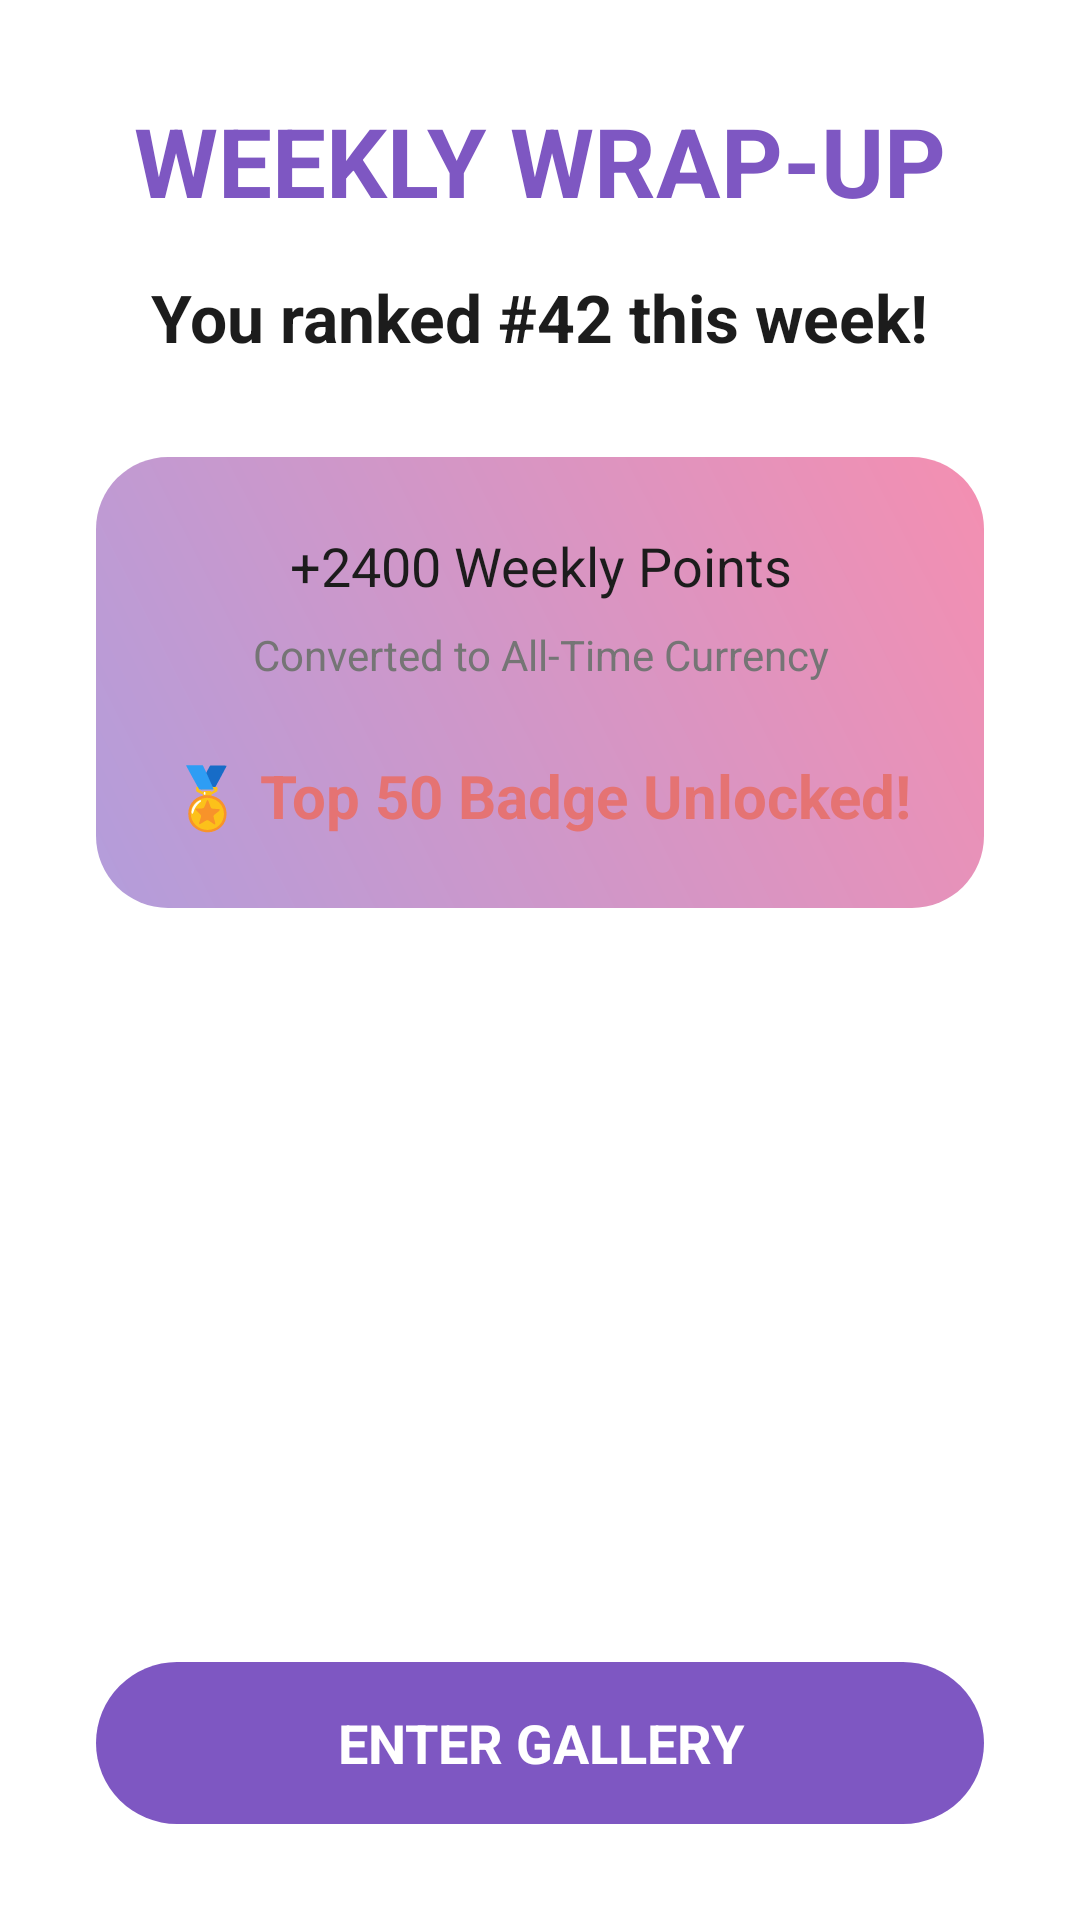

This screen was rendered from an Android layout file. Write that file and the resources it references.
<!-- AndroidManifest.xml: application theme Theme.SnapShot -->
<!-- res/layout/screen_weekly_wrapup.xml -->
<?xml version="1.0" encoding="utf-8"?>
<LinearLayout xmlns:android="http://schemas.android.com/apk/res/android"
    android:layout_width="match_parent"
    android:layout_height="match_parent"
    android:background="@color/pastel_surface_white"
    android:gravity="center"
    android:orientation="vertical"
    android:padding="32dp">

    <TextView
        android:layout_width="wrap_content"
        android:layout_height="wrap_content"
        android:text="WEEKLY WRAP-UP"
        android:textColor="@color/pastel_text_highlight"
        android:textSize="32sp"
        android:textStyle="bold" />

    <TextView
        android:layout_width="wrap_content"
        android:layout_height="wrap_content"
        android:layout_marginTop="16dp"
        android:text="You ranked #42 this week!"
        android:textColor="@color/pastel_text_primary"
        android:textSize="22sp"
        android:textStyle="bold" />

    <LinearLayout
        android:layout_width="match_parent"
        android:layout_height="wrap_content"
        android:layout_marginTop="32dp"
        android:background="@drawable/bg_photo_tile_round"
        android:orientation="vertical"
        android:padding="24dp">

        <TextView
            android:layout_width="match_parent"
            android:layout_height="wrap_content"
            android:gravity="center"
            android:text="+2400 Weekly Points"
            android:textColor="@color/pastel_text_primary"
            android:textSize="18sp" />

        <TextView
            android:layout_width="match_parent"
            android:layout_height="wrap_content"
            android:layout_marginTop="8dp"
            android:gravity="center"
            android:text="Converted to All-Time Currency"
            android:textColor="@color/pastel_text_secondary"
            android:textSize="14sp" />
            
        <TextView
            android:layout_width="match_parent"
            android:layout_height="wrap_content"
            android:layout_marginTop="24dp"
            android:gravity="center"
            android:text="🏅 Top 50 Badge Unlocked!"
            android:textColor="@color/pastel_accent_magenta"
            android:textSize="20sp"
            android:textStyle="bold" />
    </LinearLayout>

    <Space
        android:layout_width="match_parent"
        android:layout_height="0dp"
        android:layout_weight="1" />

    <TextView
        android:id="@+id/btnWrapupToGallery"
        android:layout_width="match_parent"
        android:layout_height="54dp"
        android:background="@drawable/bg_button_purple"
        android:gravity="center"
        android:text="ENTER GALLERY"
        android:textColor="@android:color/white"
        android:textSize="18sp"
        android:textStyle="bold" />

</LinearLayout>
<!-- resources referenced by this layout -->
<resources>
  <color name="pastel_accent_magenta">#E57373</color>
  <color name="pastel_surface_white">#FFFFFF</color>
  <color name="pastel_text_highlight">#7E57C2</color>
  <color name="pastel_text_primary">#1C1C1C</color>
  <color name="pastel_text_secondary">#757575</color>
  <!-- drawable bg_button_purple (drawable) -->
  <?xml version="1.0" encoding="utf-8"?>
  <shape xmlns:android="http://schemas.android.com/apk/res/android" android:shape="rectangle">
      <solid android:color="@color/pastel_accent_purple_dark" />
      <corners android:radius="50dp" />
  </shape>
  <!-- drawable bg_photo_tile_round (drawable) -->
  <?xml version="1.0" encoding="utf-8"?>
  <shape xmlns:android="http://schemas.android.com/apk/res/android" android:shape="rectangle">
      <gradient
          android:angle="45"
          android:startColor="#B39DDB"
          android:endColor="#F48FB1" />
      <corners android:radius="24dp" />
  </shape>
  <style name="Theme.SnapShot" parent="Base.Theme.SnapShot" />
  <color name="pastel_accent_purple_dark">#7E57C2</color>
  <style name="Base.Theme.SnapShot" parent="Theme.Material3.DayNight.NoActionBar">
          
          
      </style>
</resources>
